Labelled photos from "Data", an image-classification folder in addy369/Intern_IITB. The possible labels are: benign patches, in situ patches.

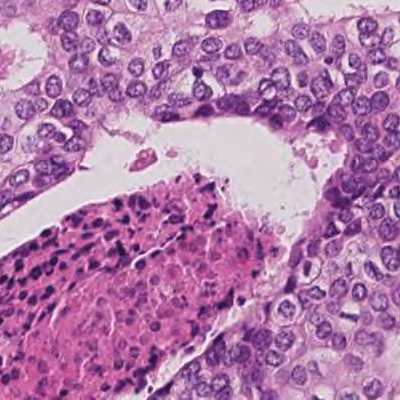
Label: in situ patches

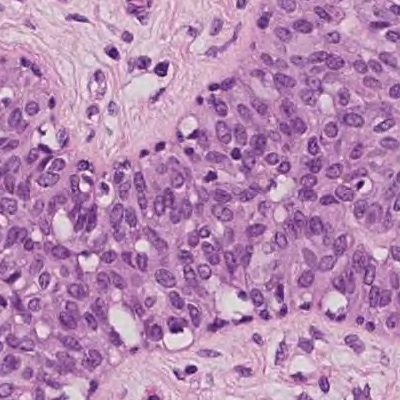
Label: benign patches

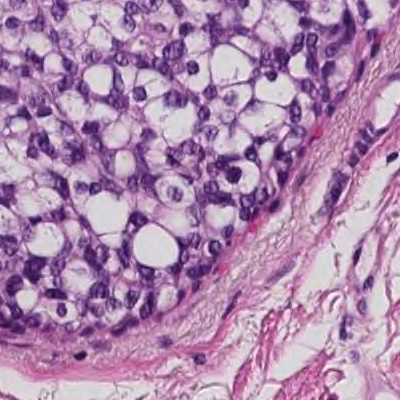
Label: in situ patches

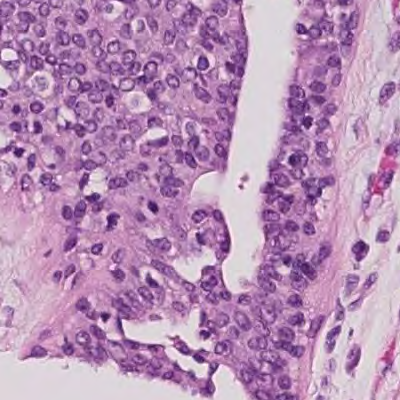
Label: benign patches

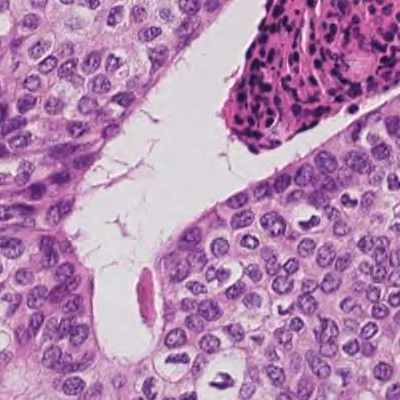
Label: in situ patches

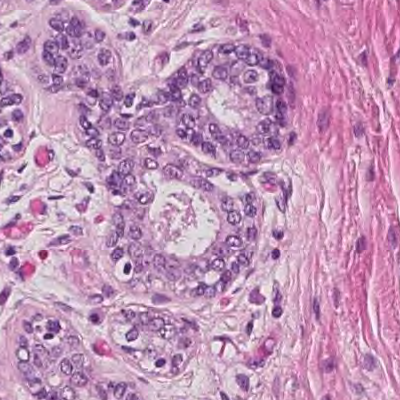
Label: benign patches
